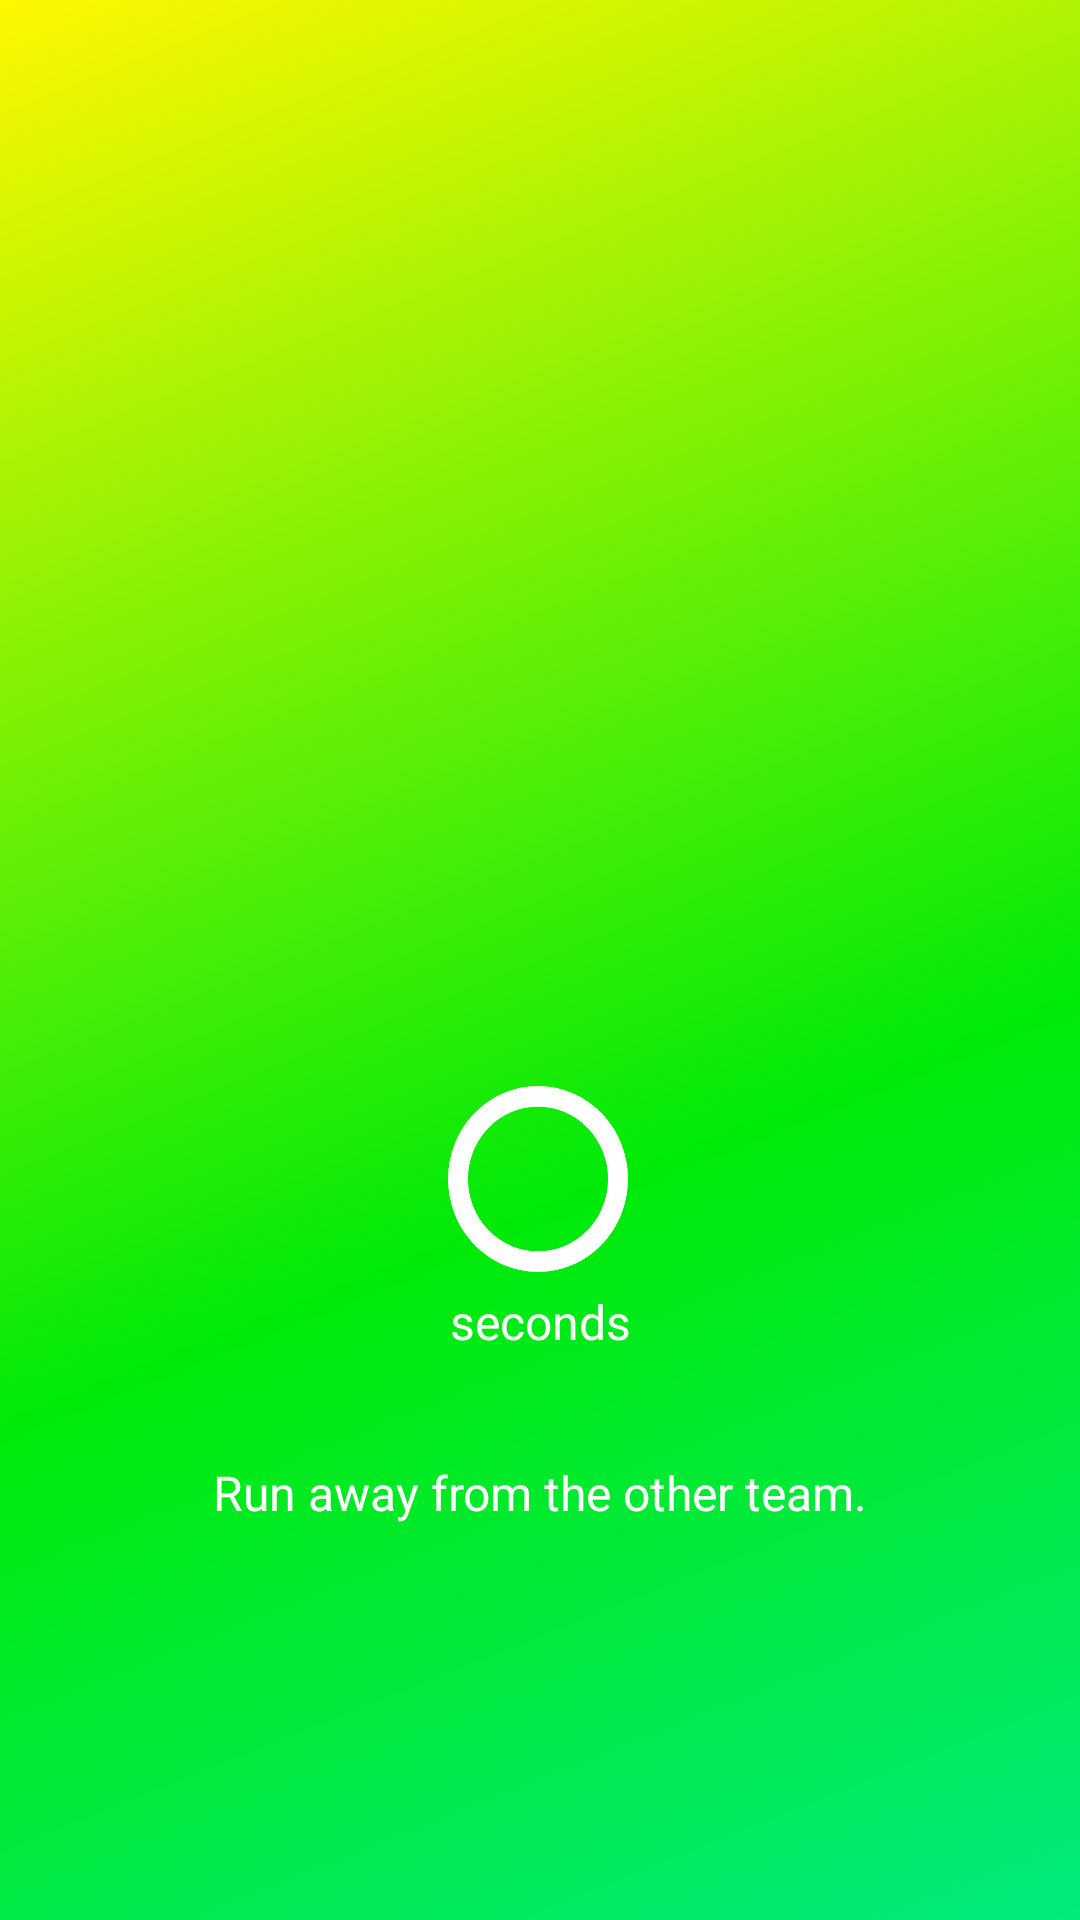

Produce the Android XML layout that renders to this screen, including the resource entries it uses.
<!-- AndroidManifest.xml: activity theme AppTheme.NoActionBar -->
<!-- res/layout/activity_timer.xml -->
<?xml version="1.0" encoding="utf-8"?>
<androidx.constraintlayout.widget.ConstraintLayout
    xmlns:android="http://schemas.android.com/apk/res/android"
    xmlns:app="http://schemas.android.com/apk/res-auto"
    xmlns:tools="http://schemas.android.com/tools"
    android:layout_width="match_parent"
    android:layout_height="match_parent"
    android:id="@+id/timerLayout"
    android:background="@drawable/home_bg"
    tools:context=".TimerActivity">

    <ImageView
        android:id="@+id/flagbggame"
        android:layout_width="132dp"
        android:layout_height="130dp"
        android:contentDescription="@string/todo"
        app:layout_constraintBottom_toTopOf="@+id/timeView"
        app:layout_constraintEnd_toEndOf="parent"
        app:layout_constraintHorizontal_bias="0.462"
        app:layout_constraintStart_toStartOf="parent"
        app:layout_constraintTop_toBottomOf="@+id/teamView"
        app:layout_constraintVertical_bias="0.448"
        app:srcCompat="@drawable/bg_flag" />

    <TextView
        android:id="@+id/GameID"
        android:layout_width="wrap_content"
        android:layout_height="wrap_content"
        android:layout_marginStart="205dp"
        android:layout_marginTop="128dp"
        android:layout_marginEnd="206dp"
        android:layout_marginBottom="584dp"
        android:textSize="16sp"
        android:visibility="visible"
        app:layout_constraintBottom_toBottomOf="parent"
        app:layout_constraintEnd_toEndOf="parent"
        app:layout_constraintStart_toStartOf="parent"
        app:layout_constraintTop_toTopOf="parent" />

    <TextView
        android:id="@+id/teamView"
        android:layout_width="wrap_content"
        android:layout_height="wrap_content"
        android:textSize="20sp"
        app:layout_constraintBottom_toBottomOf="parent"
        app:layout_constraintEnd_toEndOf="parent"
        app:layout_constraintHorizontal_bias="0.498"
        app:layout_constraintStart_toStartOf="parent"
        app:layout_constraintTop_toTopOf="parent"
        app:layout_constraintVertical_bias="0.333" />

    <TextView
        android:id="@+id/timeView"
        android:layout_width="60dp"
        android:layout_height="62dp"
        android:background="@drawable/circle"
        android:fontFamily="sans-serif-medium"
        android:gravity="center"
        android:textAlignment="center"
        android:textColor="#FFFFFF"
        android:textSize="24sp"
        app:layout_constraintBottom_toBottomOf="parent"
        app:layout_constraintEnd_toEndOf="parent"
        app:layout_constraintHorizontal_bias="0.498"
        app:layout_constraintStart_toStartOf="parent"
        app:layout_constraintTop_toBottomOf="@+id/teamView"
        app:layout_constraintVertical_bias="0.378"
        tools:text="0" />

    <TextView
        android:id="@+id/goaway"
        android:layout_width="wrap_content"
        android:layout_height="wrap_content"
        android:text="@string/goaway"
        android:textAlignment="center"
        android:textColor="#FFFFFF"
        android:textSize="16sp"
        app:layout_constraintBottom_toBottomOf="parent"
        app:layout_constraintEnd_toEndOf="parent"
        app:layout_constraintStart_toStartOf="parent"
        app:layout_constraintTop_toBottomOf="@+id/timeView"
        app:layout_constraintVertical_bias="0.042" />

</androidx.constraintlayout.widget.ConstraintLayout>
<!-- resources referenced by this layout -->
<resources>
  <!-- drawable bg_flag: png bitmap (drawable-hdpi, 14821 bytes) -->
  <!-- drawable circle: png bitmap (drawable-hdpi, 7201 bytes) -->
  <!-- drawable home_bg: png bitmap (drawable-hdpi, 71188 bytes) -->
  <string name="goaway">seconds\n\n\nRun away from the other team.</string>
  <string name="todo">TODO</string>
  <style name="AppTheme.NoActionBar">
          <item name="windowActionBar">false</item>
          <item name="windowNoTitle">true</item>
      </style>
</resources>
